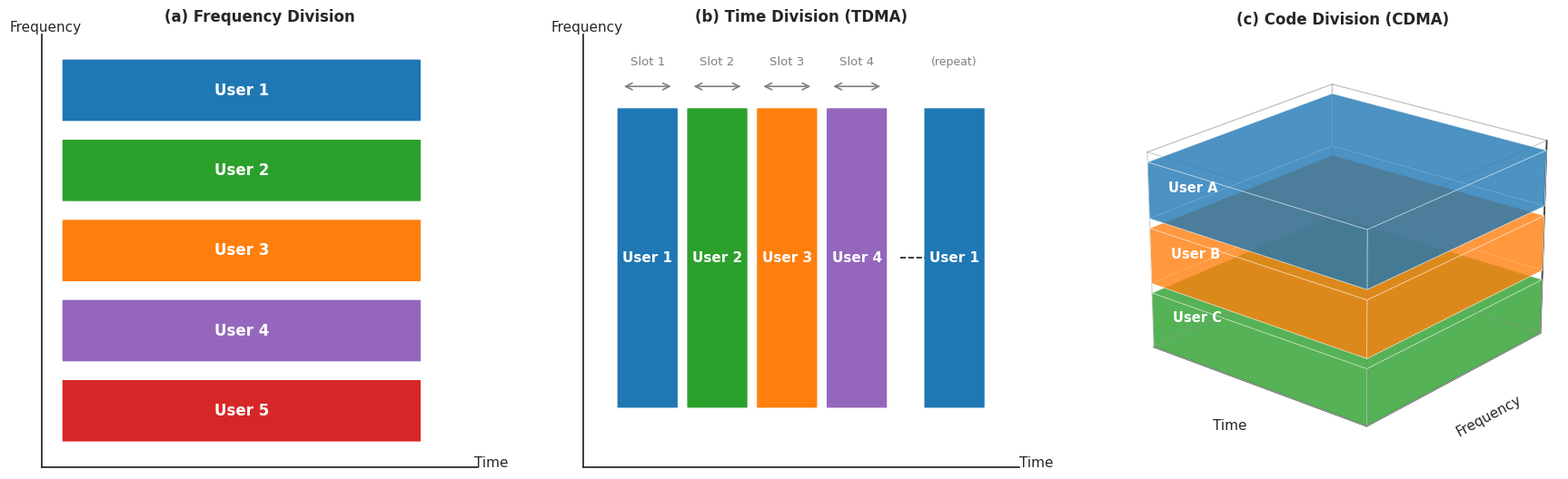

Reproduce this figure in Python.
import matplotlib.pyplot as plt
import matplotlib.patches as mpatches
import numpy as np
import seaborn as sns
from mpl_toolkits.mplot3d import Axes3D
from mpl_toolkits.mplot3d.art3d import Poly3DCollection

# ── Seaborn 테마 적용 ──────────────────────────────────────
sns.set_theme(style="white", font_scale=1.1)

fig = plt.figure(figsize=(18, 6))

# ── 색상 팔레트 (seaborn tab10 기반) ──────────────────────
palette = sns.color_palette("tab10", 5)
c1, c2, c3, c4, c5 = palette[0], palette[2], palette[1], palette[4], palette[3]
user_colors = [c1, c2, c3, c4, c5]


# ═══════════════════════════════════════════════════════════
# (a) FDMA — 주파수 분할 : 사용자별 수평 막대
# ═══════════════════════════════════════════════════════════
ax1 = fig.add_subplot(1, 3, 1)
ax1.set_facecolor('white')

users      = ['User 1', 'User 2', 'User 3', 'User 4', 'User 5']
y_positions = [4, 3, 2, 1, 0]
bar_height  = 0.75

for i, (user, y) in enumerate(zip(users, y_positions)):
    rect = mpatches.FancyBboxPatch(
        (0, y - bar_height / 2), 5, bar_height,
        boxstyle="round,pad=0.02",
        facecolor=user_colors[i], edgecolor='white', linewidth=1.5
    )
    ax1.add_patch(rect)
    ax1.text(2.5, y, user, ha='center', va='center',
             color='white', fontsize=12, fontweight='bold')

ax1.set_xlim(-0.3, 5.8);  ax1.set_ylim(-0.7, 4.7)
ax1.set_xticks([]);        ax1.set_yticks([])
ax1.spines[['top', 'right']].set_visible(False)

# 화살표 축
# ax1.annotate('', xy=(5.7, -0.65),   xytext=(0, -0.65),
#              arrowprops=dict(arrowstyle='->', color='black', lw=1.5))
# ax1.annotate('', xy=(-0.25, 4.6),   xytext=(-0.25, -0.65),
#              arrowprops=dict(arrowstyle='->', color='black', lw=1.5))
ax1.text(5.75, -0.65, 'Time',      ha='left',   va='center', fontsize=11)
ax1.text(-0.25, 4.7,  'Frequency', ha='center', va='bottom', fontsize=11)
ax1.set_title('(a) Frequency Division', fontsize=12, pad=10, fontweight='bold')


# ═══════════════════════════════════════════════════════════
# (b) TDMA — 시간 슬롯 분할 : 사용자별 수직 막대 + 반복
# ═══════════════════════════════════════════════════════════
ax2 = fig.add_subplot(1, 3, 2)
ax2.set_facecolor('white')

slot_users = [('User 1', c1), ('User 2', c2),
              ('User 3', c3), ('User 4', c4)]
slot_width = 0.85
slot_gap   = 0.15
bar_h      = 4.0
slot_labels = ['Slot 1', 'Slot 2', 'Slot 3', 'Slot 4']

for i, (user, color) in enumerate(slot_users):
    x_start = i * (slot_width + slot_gap)
    rect = mpatches.FancyBboxPatch(
        (x_start, 0), slot_width, bar_h,
        boxstyle="round,pad=0.02",
        facecolor=color, edgecolor='white', linewidth=1.5
    )
    ax2.add_patch(rect)
    ax2.text(x_start + slot_width / 2, bar_h / 2, user,
             ha='center', va='center', color='white', fontsize=11, fontweight='bold')

    # 슬롯 구간 표시 (상단 양방향 화살표)
    mid_x = x_start + slot_width / 2
    ax2.annotate('', xy=(x_start + slot_width - 0.05, bar_h + 0.3),
                 xytext=(x_start + 0.05, bar_h + 0.3),
                 arrowprops=dict(arrowstyle='<->', color='gray', lw=1.2))
    ax2.text(mid_x, bar_h + 0.55, slot_labels[i],
             ha='center', va='bottom', fontsize=9.5, color='gray')

# 점선 + User 1 반복 블록
x_repeat_start = 4 * (slot_width + slot_gap) + 0.4
ax2.plot([4 * (slot_width + slot_gap) + 0.05, x_repeat_start],
         [bar_h / 2, bar_h / 2], 'k--', lw=1.2)

rect_rep = mpatches.FancyBboxPatch(
    (x_repeat_start, 0), slot_width, bar_h,
    boxstyle="round,pad=0.02",
    facecolor=c1, edgecolor='white', linewidth=1.5
)
ax2.add_patch(rect_rep)
ax2.text(x_repeat_start + slot_width / 2, bar_h / 2, 'User 1',
         ha='center', va='center', color='white', fontsize=11, fontweight='bold')
ax2.text(x_repeat_start + slot_width / 2, bar_h + 0.55, '(repeat)',
         ha='center', va='bottom', fontsize=9, color='gray')

total_w = x_repeat_start + slot_width
ax2.set_xlim(-0.5, total_w + 0.5);  ax2.set_ylim(-0.8, bar_h + 1.0)
ax2.set_xticks([]);                  ax2.set_yticks([])
ax2.spines[['top', 'right']].set_visible(False)

# ax2.annotate('', xy=(total_w + 0.45, -0.75), xytext=(-0.1, -0.75),
#              arrowprops=dict(arrowstyle='->', color='black', lw=1.5))
# ax2.annotate('', xy=(-0.45, bar_h + 0.95), xytext=(-0.45, -0.75),
#              arrowprops=dict(arrowstyle='->', color='black', lw=1.5))
ax2.text(total_w + 0.5, -0.75, 'Time',      ha='left',   va='center', fontsize=11)
ax2.text(-0.45, bar_h + 1.0,   'Frequency', ha='center', va='bottom', fontsize=11)
ax2.set_title('(b) Time Division (TDMA)', fontsize=12, pad=10, fontweight='bold')


# ═══════════════════════════════════════════════════════════
# (c) CDMA — 3D 코드 분할 큐브
# ═══════════════════════════════════════════════════════════
ax3 = fig.add_subplot(1, 3, 3, projection='3d')
ax3.set_facecolor('white')

def draw_cube_edges(ax, xlim, ylim, zlim, color='gray', lw=0.8, alpha=0.4):
    x0, x1 = xlim; y0, y1 = ylim; z0, z1 = zlim
    edges = [
        [(x0,y0,z0),(x1,y0,z0)], [(x0,y1,z0),(x1,y1,z0)],
        [(x0,y0,z1),(x1,y0,z1)], [(x0,y1,z1),(x1,y1,z1)],
        [(x0,y0,z0),(x0,y1,z0)], [(x1,y0,z0),(x1,y1,z0)],
        [(x0,y0,z1),(x0,y1,z1)], [(x1,y0,z1),(x1,y1,z1)],
        [(x0,y0,z0),(x0,y0,z1)], [(x1,y0,z0),(x1,y0,z1)],
        [(x0,y1,z0),(x0,y1,z1)], [(x1,y1,z0),(x1,y1,z1)],
    ]
    for e in edges:
        ax.plot([e[0][0],e[1][0]], [e[0][1],e[1][1]], [e[0][2],e[1][2]],
                color=color, lw=lw, alpha=alpha)

draw_cube_edges(ax3, [0,5], [0,5], [0,3])

# 사용자별 레이어 (아래→위: C, B, A)
layer_colors = [
    (*sns.color_palette("tab10")[2], 0.55),  # User C — green
    (*sns.color_palette("tab10")[1], 0.55),  # User B — orange
    (*sns.color_palette("tab10")[0], 0.55),  # User A — blue
]
layer_z      = [0.0, 1.0, 2.0]
layer_dz     = 0.85
user_names_3d = ['User C', 'User B', 'User A']

for z0, color, name in zip(layer_z, layer_colors, user_names_3d):
    verts = [
        [(0,0,z0),(5,0,z0),(5,5,z0),(0,5,z0)],
        [(0,0,z0+layer_dz),(5,0,z0+layer_dz),(5,5,z0+layer_dz),(0,5,z0+layer_dz)],
        [(0,0,z0),(5,0,z0),(5,0,z0+layer_dz),(0,0,z0+layer_dz)],
        [(0,5,z0),(5,5,z0),(5,5,z0+layer_dz),(0,5,z0+layer_dz)],
        [(0,0,z0),(0,5,z0),(0,5,z0+layer_dz),(0,0,z0+layer_dz)],
        [(5,0,z0),(5,5,z0),(5,5,z0+layer_dz),(5,0,z0+layer_dz)],
    ]
    poly = Poly3DCollection(verts, alpha=color[3],
                            facecolor=color[:3], edgecolor='white', linewidth=0.5)
    ax3.add_collection3d(poly)
    ax3.text(0.2, 0.3, z0 + layer_dz / 2, name,
             color='white', fontsize=10.5, fontweight='bold',
             ha='left', va='center', zorder=10)

ax3.set_xlim(0,5); ax3.set_ylim(0,5); ax3.set_zlim(0,3)
ax3.set_xticks([]); ax3.set_yticks([]); ax3.set_zticks([])
ax3.set_xlabel('Time',      fontsize=11, labelpad=4)
ax3.set_ylabel('Frequency', fontsize=11, labelpad=4)
ax3.set_zlabel('Code',      fontsize=11, labelpad=4)
ax3.xaxis.pane.fill = False
ax3.yaxis.pane.fill = False
ax3.zaxis.pane.fill = False
ax3.xaxis.pane.set_edgecolor('lightgray')
ax3.yaxis.pane.set_edgecolor('lightgray')
ax3.zaxis.pane.set_edgecolor('lightgray')
ax3.grid(False)
ax3.view_init(elev=22, azim=-50)
ax3.set_title('(c) Code Division (CDMA)', fontsize=12, pad=8, fontweight='bold')


# ── 전체 타이틀 및 저장 ────────────────────────────────────
# plt.suptitle('Multiple Access Resource Allocation Schemes',
#              fontsize=14, fontweight='bold', y=1.01)
plt.tight_layout(pad=2.5)
plt.savefig('resource_allocation.png', dpi=150,
            bbox_inches='tight', facecolor='white')
plt.close()
